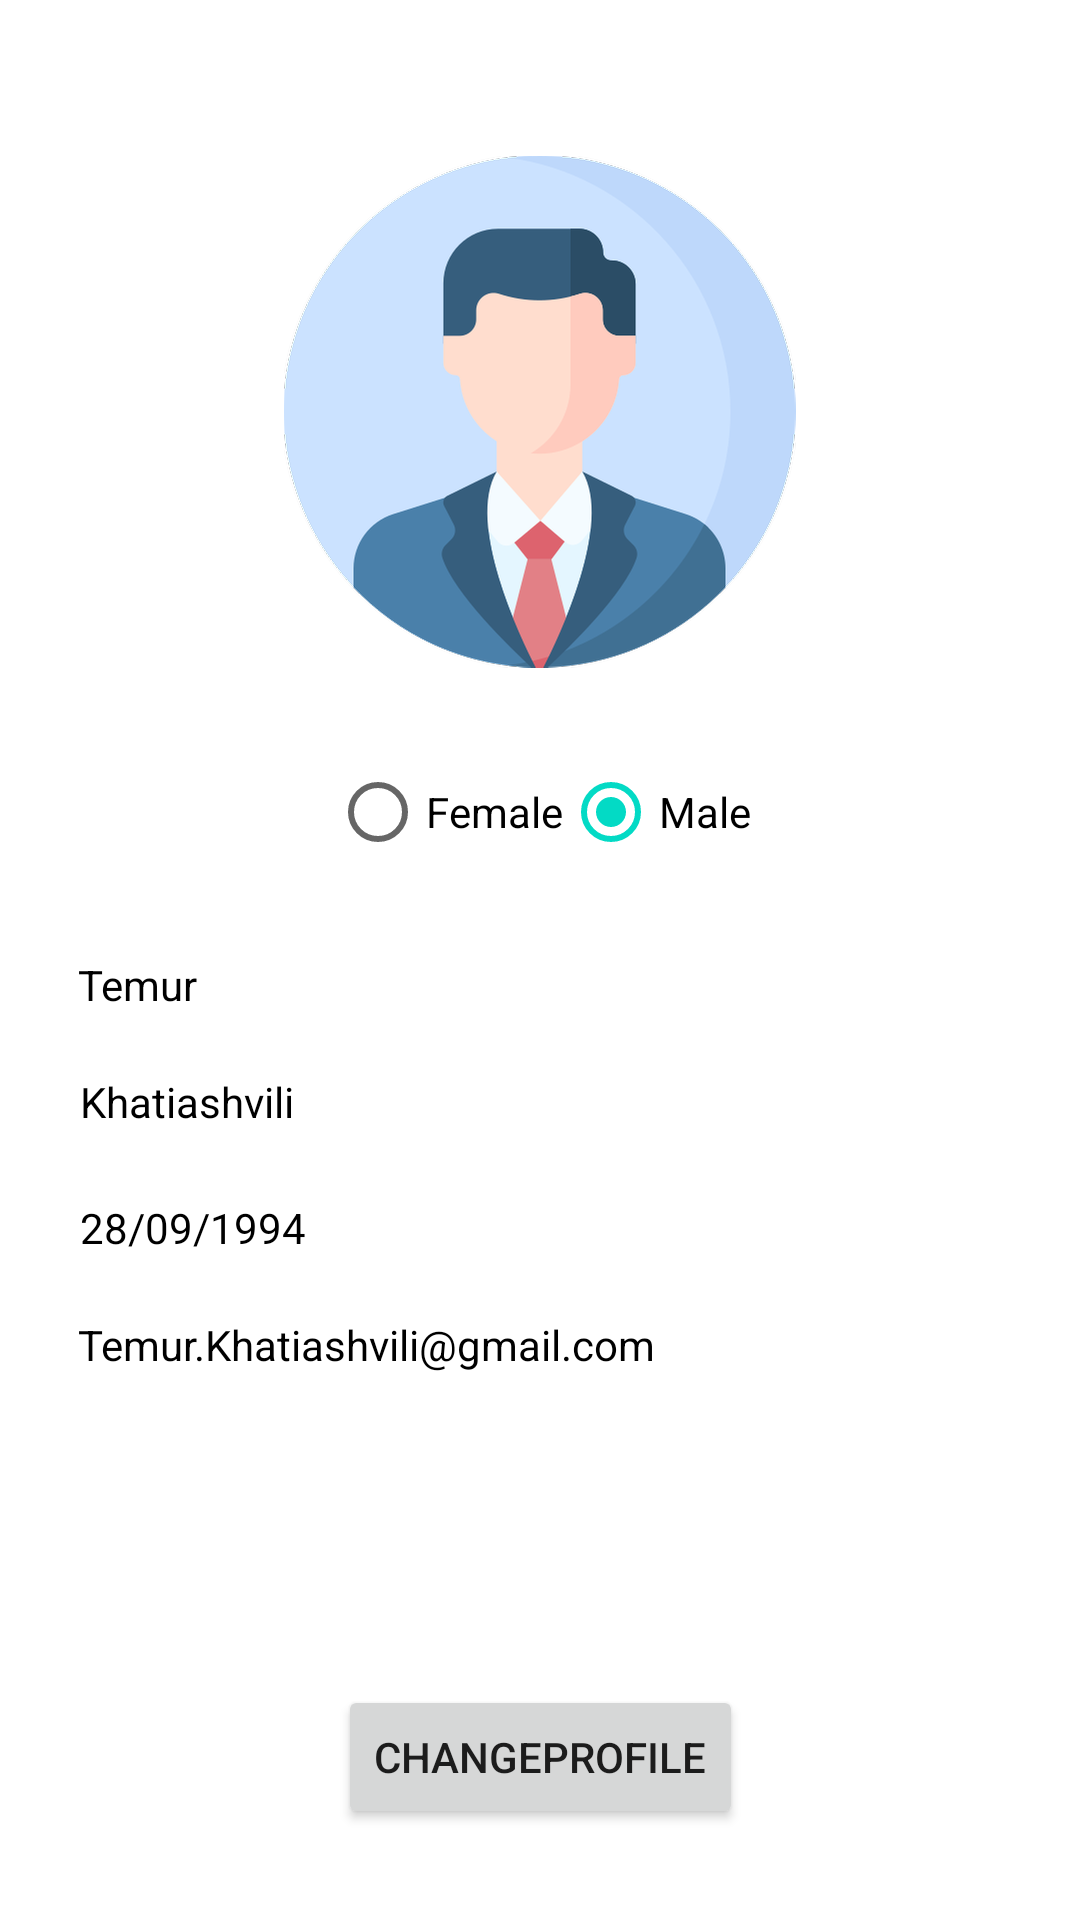

The Android layout XML behind this screen, and the referenced resources:
<!-- AndroidManifest.xml: application theme Theme.Tbc_asignment_profile_screen -->
<!-- res/layout/activity_main.xml -->
<?xml version="1.0" encoding="utf-8"?>
<androidx.constraintlayout.widget.ConstraintLayout xmlns:android="http://schemas.android.com/apk/res/android"
    xmlns:app="http://schemas.android.com/apk/res-auto"
    xmlns:tools="http://schemas.android.com/tools"
    android:layout_width="match_parent"
    android:layout_height="match_parent"
    android:background="@color/white"
    tools:context=".MainActivity">


    <TextView
        android:id="@+id/firstNameTextView"
        android:layout_width="wrap_content"
        android:layout_height="wrap_content"
        android:layout_marginTop="24dp"
        android:text="Temur"
        android:textColor="@color/black"
        app:layout_constraintEnd_toEndOf="parent"
        app:layout_constraintHorizontal_bias="0.0"
        app:layout_constraintStart_toStartOf="@+id/guideline2"
        app:layout_constraintTop_toBottomOf="@+id/radioGroup" />


    <TextView
        android:id="@+id/emailTextView"
        android:layout_width="wrap_content"
        android:layout_height="wrap_content"
        android:layout_marginTop="20dp"
        android:text="Temur.Khatiashvili@gmail.com"
        android:textColor="@color/black"
        app:layout_constraintEnd_toEndOf="parent"
        app:layout_constraintHorizontal_bias="0.0"
        app:layout_constraintStart_toStartOf="@+id/guideline2"
        app:layout_constraintTop_toBottomOf="@+id/dateTextView" />

    <TextView
        android:id="@+id/lastNameTextView"
        android:layout_width="74dp"
        android:layout_height="22dp"
        android:layout_marginTop="20dp"
        android:text="Khatiashvili"
        android:textColor="@color/black"
        app:layout_constraintEnd_toEndOf="parent"
        app:layout_constraintHorizontal_bias="0.003"
        app:layout_constraintStart_toStartOf="@+id/guideline2"
        app:layout_constraintTop_toBottomOf="@+id/firstNameTextView" />

    <TextView
        android:id="@+id/dateTextView"
        android:layout_width="wrap_content"
        android:layout_height="wrap_content"
        android:layout_marginTop="20dp"
        android:text="28/09/1994"
        android:textColor="@color/black"
        app:layout_constraintEnd_toEndOf="parent"
        app:layout_constraintHorizontal_bias="0.003"
        app:layout_constraintStart_toStartOf="@+id/guideline2"
        app:layout_constraintTop_toBottomOf="@+id/lastNameTextView" />

    <ImageView
        android:id="@+id/imageView"
        android:layout_width="wrap_content"
        android:layout_height="wrap_content"
        android:layout_marginTop="52dp"
        android:src="@mipmap/profile"
        app:layout_constraintEnd_toEndOf="parent"
        app:layout_constraintStart_toStartOf="parent"
        app:layout_constraintTop_toTopOf="parent" />

    <androidx.constraintlayout.widget.Guideline
        android:id="@+id/guideline2"
        android:layout_width="wrap_content"
        android:layout_height="wrap_content"
        android:orientation="vertical"
        app:layout_constraintGuide_begin="26dp" />

    <RadioGroup
        android:id="@+id/radioGroup"
        android:layout_width="wrap_content"
        android:layout_height="wrap_content"
        android:layout_marginTop="24dp"
        android:orientation="horizontal"
        app:layout_constraintEnd_toEndOf="@+id/imageView"
        app:layout_constraintStart_toStartOf="@+id/imageView"
        app:layout_constraintTop_toBottomOf="@+id/imageView">

        <RadioButton
            android:id="@+id/femaleRadioButton"
            android:layout_width="wrap_content"
            android:layout_height="wrap_content"
            android:clickable="false"
            android:text="Female" />

        <RadioButton
            android:id="@+id/maleRadioButton"
            android:layout_width="wrap_content"
            android:layout_height="wrap_content"
            android:checked="true"
            android:clickable="false"
            android:text="Male" />
    </RadioGroup>

    <Button
        android:id="@+id/profileChangeButton"
        android:layout_width="wrap_content"
        android:layout_height="wrap_content"
        android:layout_marginTop="104dp"
        android:text="changeProfile"
        app:layout_constraintEnd_toEndOf="parent"
        app:layout_constraintStart_toStartOf="parent"
        app:layout_constraintTop_toBottomOf="@+id/emailTextView" />

</androidx.constraintlayout.widget.ConstraintLayout>
<!-- resources referenced by this layout -->
<resources>
  <color name="black">#FF000000</color>
  <color name="white">#FFFFFFFF</color>
  <!-- mipmap profile: png bitmap (mipmap-hdpi, 24224 bytes) -->
  <style name="Theme.Tbc_asignment_profile_screen" parent="Theme.MaterialComponents.DayNight.DarkActionBar">
          
          <item name="colorPrimary">@color/purple_500</item>
          <item name="colorPrimaryVariant">@color/purple_700</item>
          <item name="colorOnPrimary">@color/white</item>
          
          <item name="colorSecondary">@color/teal_200</item>
          <item name="colorSecondaryVariant">@color/teal_700</item>
          <item name="colorOnSecondary">@color/black</item>
          
          <item name="android:statusBarColor" tools:targetApi="l">?attr/colorPrimaryVariant</item>
          
          <item name="android:windowBackground">@drawable/spalsh</item>
      </style>
  <color name="purple_500">#FF6200EE</color>
  <color name="purple_700">#FF3700B3</color>
  <color name="teal_200">#FF03DAC5</color>
  <color name="teal_700">#FF018786</color>
  <!-- drawable spalsh (drawable) -->
  <?xml version="1.0" encoding="utf-8"?>
  <shape xmlns:android="http://schemas.android.com/apk/res/android"
      android:shape="rectangle">
      <solid android:color="@color/splash_color"/>
  </shape>
  <color name="splash_color">#E31313</color>
</resources>
